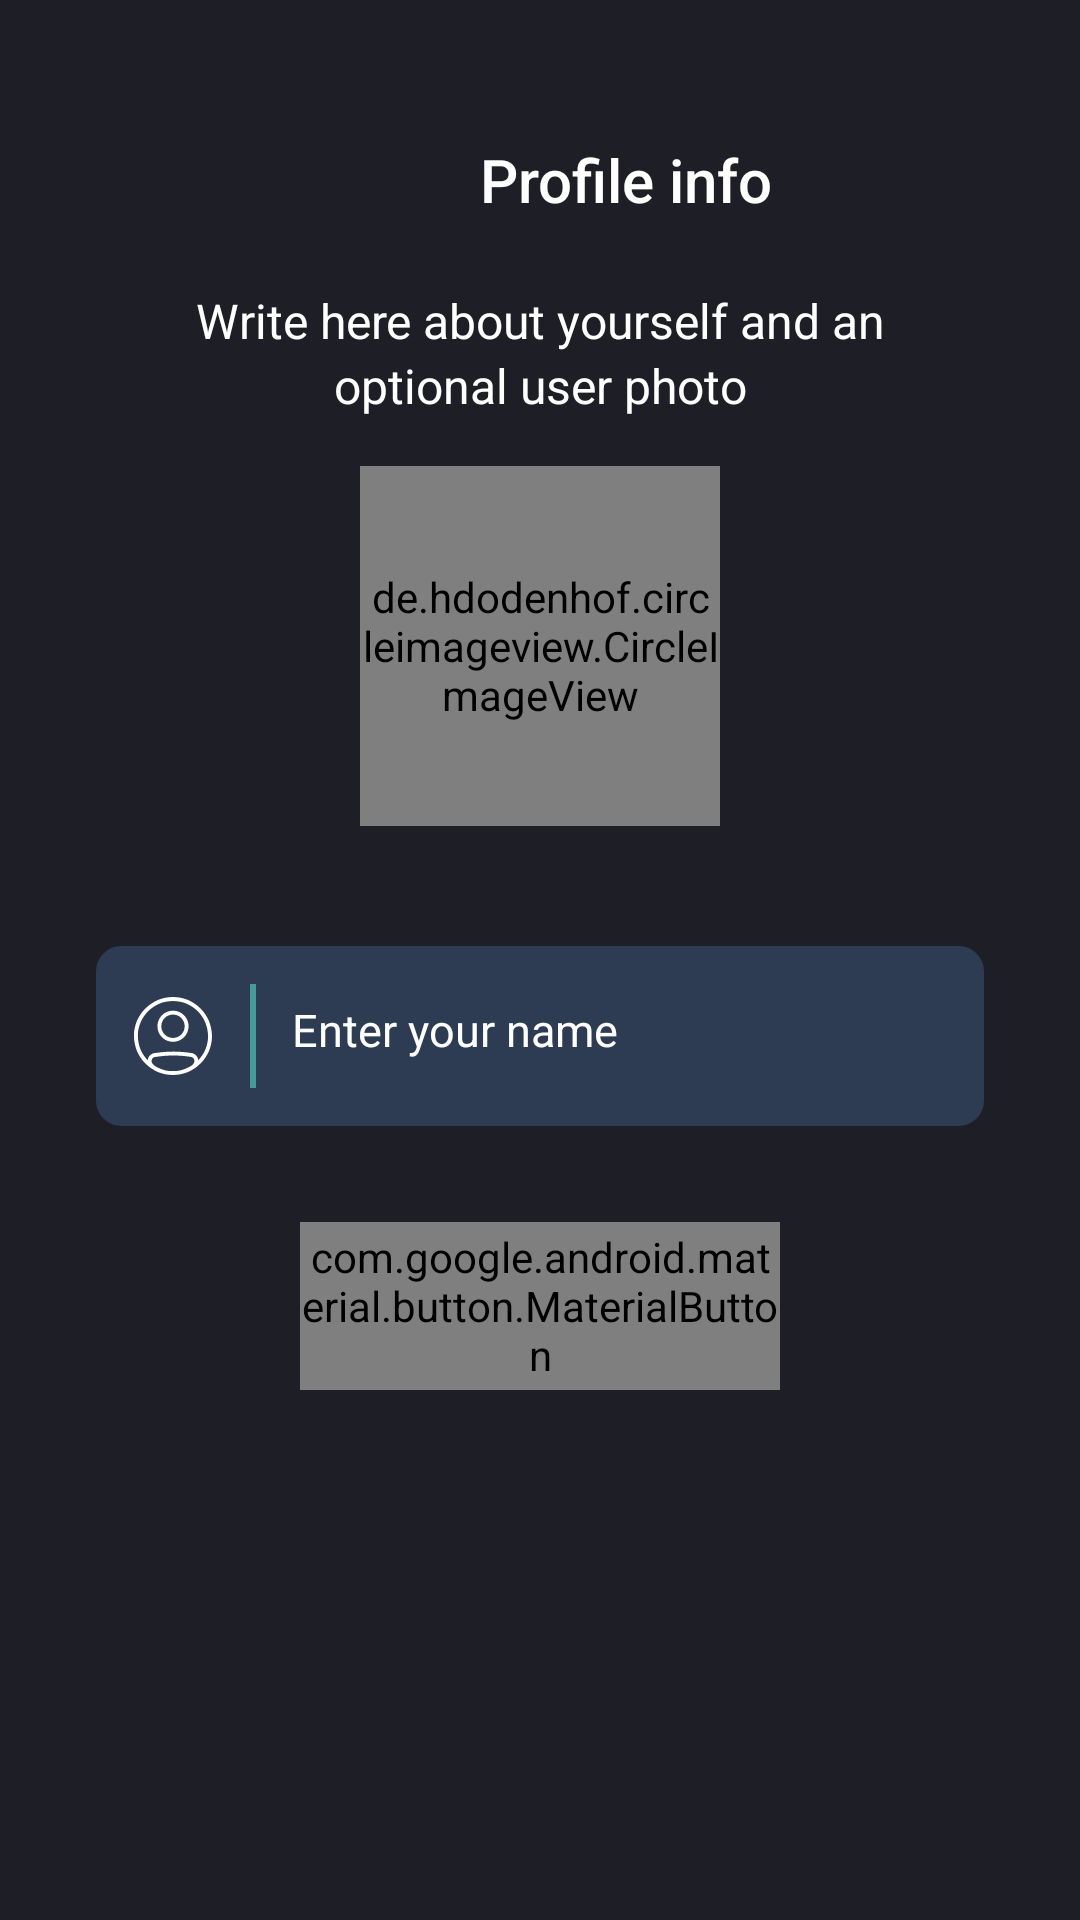

Write the Android layout XML for this screen, with the resource values it uses.
<!-- AndroidManifest.xml: application theme AppThemeLight -->
<!-- res/layout/fragment_profile.xml -->
<?xml version="1.0" encoding="utf-8"?>
<FrameLayout xmlns:android="http://schemas.android.com/apk/res/android"
    xmlns:tools="http://schemas.android.com/tools"
    android:layout_width="match_parent"
    android:layout_height="match_parent"
    android:background="@color/colorPrimary"
    xmlns:app="http://schemas.android.com/apk/res-auto"
    tools:context=".fragment.ProfileFragment">

    <androidx.coordinatorlayout.widget.CoordinatorLayout
        android:layout_width="match_parent"
        android:layout_height="match_parent">

        <com.google.android.material.appbar.AppBarLayout
            android:id="@+id/app_bar"
            android:layout_width="match_parent"
            android:layout_height="wrap_content"
            android:background="@android:color/transparent"
            android:fitsSystemWindows="true"
            android:clipChildren="false"
            android:animateLayoutChanges="true"
            app:liftOnScroll="false"
            app:elevation="0dp"
            android:elevation="0dp">

            <com.google.android.material.appbar.MaterialToolbar
                android:layout_width="match_parent"
                android:layout_height="?attr/actionBarSize"
                android:background="@android:color/transparent"
                app:title="@string/profile_info"
                app:titleMarginStart="160dp"
                android:gravity="center"
                android:layout_marginTop="@dimen/_20sdp"
                app:titleTextColor="@color/white"
                app:layout_collapseMode="pin">

            </com.google.android.material.appbar.MaterialToolbar>

        </com.google.android.material.appbar.AppBarLayout>

        <androidx.constraintlayout.widget.ConstraintLayout
            android:layout_width="match_parent"
            android:layout_height="match_parent"
            android:clipToPadding="false"
            android:overScrollMode="never"
            app:layout_behavior="@string/appbar_scrolling_view_behavior">

            <TextView
                android:id="@+id/textView5"
                android:layout_width="0dp"
                android:layout_height="wrap_content"
                android:layout_marginTop="8dp"
                android:gravity="center"
                android:text="@string/please_provide_your_name_and_an_optional_user_photo"
                android:textAlignment="center"
                android:textSize="16sp"
                android:lineSpacingExtra="2.5dp"
                android:textColor="@color/white"
                app:layout_constraintEnd_toEndOf="parent"
                app:layout_constraintStart_toStartOf="parent"
                app:layout_constraintTop_toTopOf="parent" />

            <de.hdodenhof.circleimageview.CircleImageView
                android:id="@+id/profile_picture"
                android:layout_width="120dp"
                android:layout_height="120dp"
                android:layout_marginStart="16dp"
                android:layout_marginTop="16dp"
                android:layout_marginEnd="16dp"
                android:background="@drawable/circular_bg"
                app:civ_border_color="#FFFFFF"
                app:civ_border_width="2dp"
                app:civ_circle_background_color="@color/white"
                app:layout_constraintEnd_toEndOf="parent"
                app:layout_constraintHorizontal_bias="0.5"
                app:layout_constraintStart_toStartOf="parent"
                app:layout_constraintTop_toBottomOf="@+id/textView5"
                tools:visibility="visible">

            </de.hdodenhof.circleimageview.CircleImageView>


            <RelativeLayout
                android:id="@+id/name_textinput_layout"
                android:layout_width="match_parent"
                android:layout_height="60dp"
                android:layout_marginStart="32dp"
                android:layout_marginTop="@dimen/_25sdp"
                android:layout_marginEnd="32dp"
                app:layout_constraintEnd_toEndOf="parent"
                app:layout_constraintStart_toStartOf="parent"
                app:layout_constraintTop_toBottomOf="@+id/profile_picture"
                android:background="@drawable/edit_text_background">


                <ImageView
                    android:id="@+id/ivMobile"
                    android:layout_width="wrap_content"
                    android:layout_height="wrap_content"
                    android:layout_centerVertical="true"
                    android:layout_marginStart="@dimen/_8sdp"
                    android:layout_alignParentStart="true"
                    android:src="@drawable/ic_profile" />


                <TextView
                    android:id="@+id/ivborder"
                    android:layout_width="2dp"
                    android:layout_height="match_parent"
                    android:layout_marginStart="@dimen/_8sdp"
                    android:layout_marginTop="@dimen/_8sdp"
                    android:layout_marginBottom="@dimen/_8sdp"
                    android:layout_toEndOf="@+id/ivMobile"
                    android:background="@color/colorAccent" />

                <com.google.android.material.textfield.TextInputEditText
                    android:id="@+id/editfullname"
                    android:layout_width="match_parent"
                    android:layout_height="56dp"
                    android:layout_toEndOf="@+id/ivborder"
                    android:background="@null"
                    android:digits="ABCDEFGHIJKLMNOPQRSTUVWXYZ abcdefghijklmnopqrstuvwxyz 0123456789"
                    android:hint="Enter your name"
                    android:imeOptions="actionDone"
                    android:inputType="textCapWords"
                    android:paddingStart="12dp"
                    android:singleLine="true"
                    android:textColor="@color/white"
                    android:textColorHint="@color/white"
                    android:textSize="15sp" />


            </RelativeLayout>


            <com.google.android.material.button.MaterialButton
                android:id="@+id/submit"
                android:layout_width="160dp"
                android:layout_height="56dp"
                android:layout_marginBottom="16dp"
                android:text="Submit"
                android:textAllCaps="false"
                android:textColor="@color/white"
                android:textSize="16sp"
                android:textStyle="bold"
                app:backgroundTint="@color/colorAccent"
                app:cornerRadius="12dp"
                app:iconGravity="textStart"
                app:iconTint="@color/textColor"
                app:layout_constraintEnd_toEndOf="parent"
                app:layout_constraintStart_toStartOf="parent"
                android:layout_marginTop="@dimen/_20sdp"
                app:layout_constraintTop_toBottomOf="@+id/name_textinput_layout" />

            <ProgressBar
                android:id="@+id/progress_bar"
                style="?android:attr/progressBarStyle"
                android:layout_width="wrap_content"
                android:layout_height="wrap_content"
                android:visibility="gone"
                app:layout_constraintBottom_toBottomOf="@+id/profile_picture"
                app:layout_constraintEnd_toEndOf="@+id/profile_picture"
                app:layout_constraintStart_toStartOf="@+id/profile_picture"
                app:layout_constraintTop_toTopOf="@+id/profile_picture"
                tools:visibility="visible" />

            <ImageView
                android:id="@+id/add_photo_ic"
                android:layout_width="wrap_content"
                android:layout_height="wrap_content"
                android:visibility="visible"
                app:layout_constraintBottom_toBottomOf="@+id/profile_picture"
                app:layout_constraintEnd_toEndOf="@+id/profile_picture"
                app:layout_constraintStart_toStartOf="@+id/profile_picture"
                app:layout_constraintTop_toTopOf="@+id/profile_picture"
                app:srcCompat="@drawable/ic_add_a_photo_50dp" />

        </androidx.constraintlayout.widget.ConstraintLayout>

    </androidx.coordinatorlayout.widget.CoordinatorLayout>

</FrameLayout>
<!-- resources referenced by this layout -->
<resources>
  <color name="colorAccent">#459B9B</color>
  <color name="colorPrimary">#1E1E26</color>
  <color name="textColor">#1c1d20</color>
  <color name="white">#FFFFFF</color>
  <dimen name="_20sdp">32.00dp</dimen>
  <dimen name="_25sdp">40.00dp</dimen>
  <dimen name="_8sdp">12.80dp</dimen>
  <!-- drawable circular_bg (drawable) -->
  <?xml version="1.0" encoding="utf-8"?>
  <shape xmlns:android="http://schemas.android.com/apk/res/android"
      android:shape="oval">
  
      <solid
          android:color="@color/editBorderColor">
  
      </solid>
  
      <size android:height="100dp"
          android:width="100dp">
  
      </size>
  
  </shape>
  <!-- drawable edit_text_background (drawable) -->
  <?xml version="1.0" encoding="utf-8"?>
  <shape xmlns:android="http://schemas.android.com/apk/res/android" android:shape="rectangle">
      <stroke
          android:width="1dp"
          android:color="@color/editBorderColor" />
      <solid android:color="@color/editBorderColor"/>
      <corners android:radius="8dp"/>
  </shape>
  <!-- drawable ic_profile: vector/xml drawable (drawable, 2086 chars, omitted) -->
  <string name="please_provide_your_name_and_an_optional_user_photo">Write here about yourself and an\noptional user photo</string>
  <string name="profile_info">Profile info</string>
  <style name="AppThemeLight" parent="Theme.AppCompat.Light">
          <item name="colorPrimary">@color/editBorderColor</item>
          <item name="colorPrimaryDark">@color/editBorderColor</item>
          <item name="colorAccent">@color/colorAccent</item>
          <item name="appOverlay">@style/AppThemeLight.AppBarOverlay</item>
  
          <item name="mainBackground">@color/colorWhite</item>
          <item name="mainTabSelected">@color/colorWhite</item>
  
          <item name="viewProfileDialogBackground">@color/colorWhite</item>
          <item name="viewProfileDialogIconTint">@color/colorPrimary</item>
  
          
          <item name="messagesNotificationsColor">@color/colorPrimary</item>
          <item name="messagesBackground">@color/colorChatBackground</item>
          <item name="downIconBackground">@color/colorWhite</item>
          <item name="incomingChatBubble">@color/colorWhite</item>
          <item name="outgoingChatBubble">@color/colorOutgoingChatBubble</item>
  
      </style>
  <color name="editBorderColor">#2D3C53</color>
  <style name="AppThemeLight.AppBarOverlay" parent="ThemeOverlay.AppCompat.Dark.ActionBar" />
  <color name="colorWhite">#FFFFFF</color>
  <color name="colorChatBackground">#ECE5DD</color>
  <color name="colorOutgoingChatBubble">#DCF8C6</color>
</resources>
